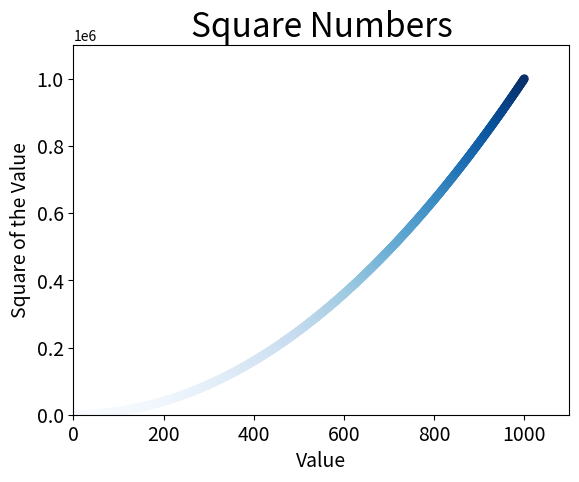

Python code for this plot:
import matplotlib.pyplot as plt

x_values = list(range(1001))
y_values = [x**2 for x in x_values]

plt.scatter(x_values, y_values, c=y_values, cmap=plt.cm.Blues, # type: ignore
edgecolor='none', s=40)

# Set chart title and label axes.
plt.title("Square Numbers", fontsize=24)
plt.xlabel("Value", fontsize=14)
plt.ylabel("Square of the Value", fontsize=14)

# Set size of tick labels.
plt.tick_params(axis='both', which='major', labelsize=14)

# Set the range for each axis.
plt.axis([0, 1100, 0, 1100000]) # pyright: ignore[reportArgumentType]

plt.savefig('squares_plot.png', bbox_inches='tight')
# plt.show()
